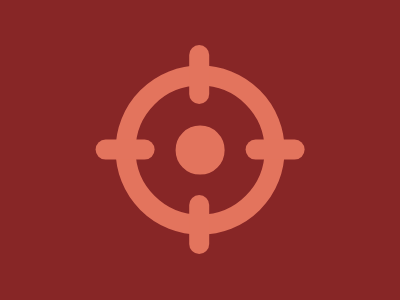

Write a web page that renders exactly this picture using CSS.

<div class="p">
    <div class="r"></div>
    <div class="c"></div>
    <div class="r"></div>
</div>
<style>
      body {
        background: #872626;
        box-sizing: border-box;
      }
      .c {
        width: 3.05rem;
        height: 3.05rem;
        background: #E3745D;
        border-radius: 50%;
        border: 2.5rem solid #872626;
        outline: 1.25rem solid #E3745D;
      }
      .r {
        transform: rotate(90deg);
        left: 2.15rem;
      }
      .r:first-child {
        top: -1.3rem;
      }
      .r, .c:before, .c:after {
        background: #E3745D;
        width: 3.7rem;
        height: 1.25rem;
        border-radius: 20px;
        position: absolute;
      }
      .c:before, .c:after {
        content: '';
        top: 3.4rem;
      }
      .c:before {
        left: -2.5rem;
      }
      .c:after {
        right: -2.5rem;
      }
      .p {
        position: absolute;
        top: 50%;
        left: 50%;
        transform: translate(-50%, -50%);
      }
</style>